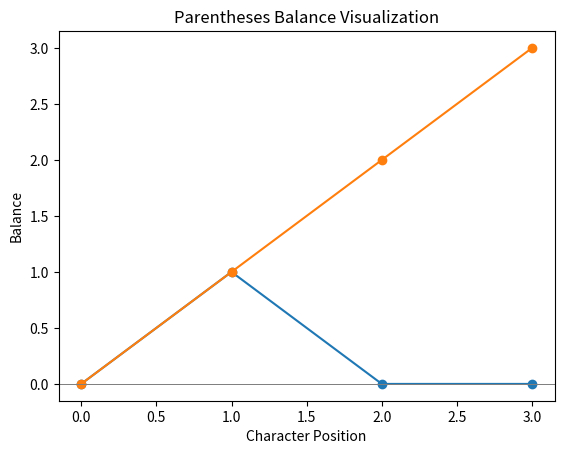

Here is the Python script that generated this plot:
import matplotlib.pyplot as plt

def visualize_min_add_to_make_valid(s):
    balance = ans = 0
    balances = [0]
    
    for char in s:
        if char == '(':
            balance += 1
        else:
            balance -= 1
        if balance == -1:
            ans += 1
            balance += 1
        balances.append(balance)

    plt.plot(balances, marker='o')
    plt.axhline(0, color='grey', linewidth=0.7)
    plt.title('Parentheses Balance Visualization')
    plt.xlabel('Character Position')
    plt.ylabel('Balance')
    plt.show()

    print("Minimum Additions Required:", ans + balance)

s1 = "())"
s2 = "((("

visualize_min_add_to_make_valid(s1)
visualize_min_add_to_make_valid(s2)


def minAddToMakeValid(s):
    balance = ans = 0
    for char in s:
        if char == '(':
            balance += 1
        else:
            balance -= 1
        if balance == -1:
            ans += 1
            balance += 1
    return ans + balance

